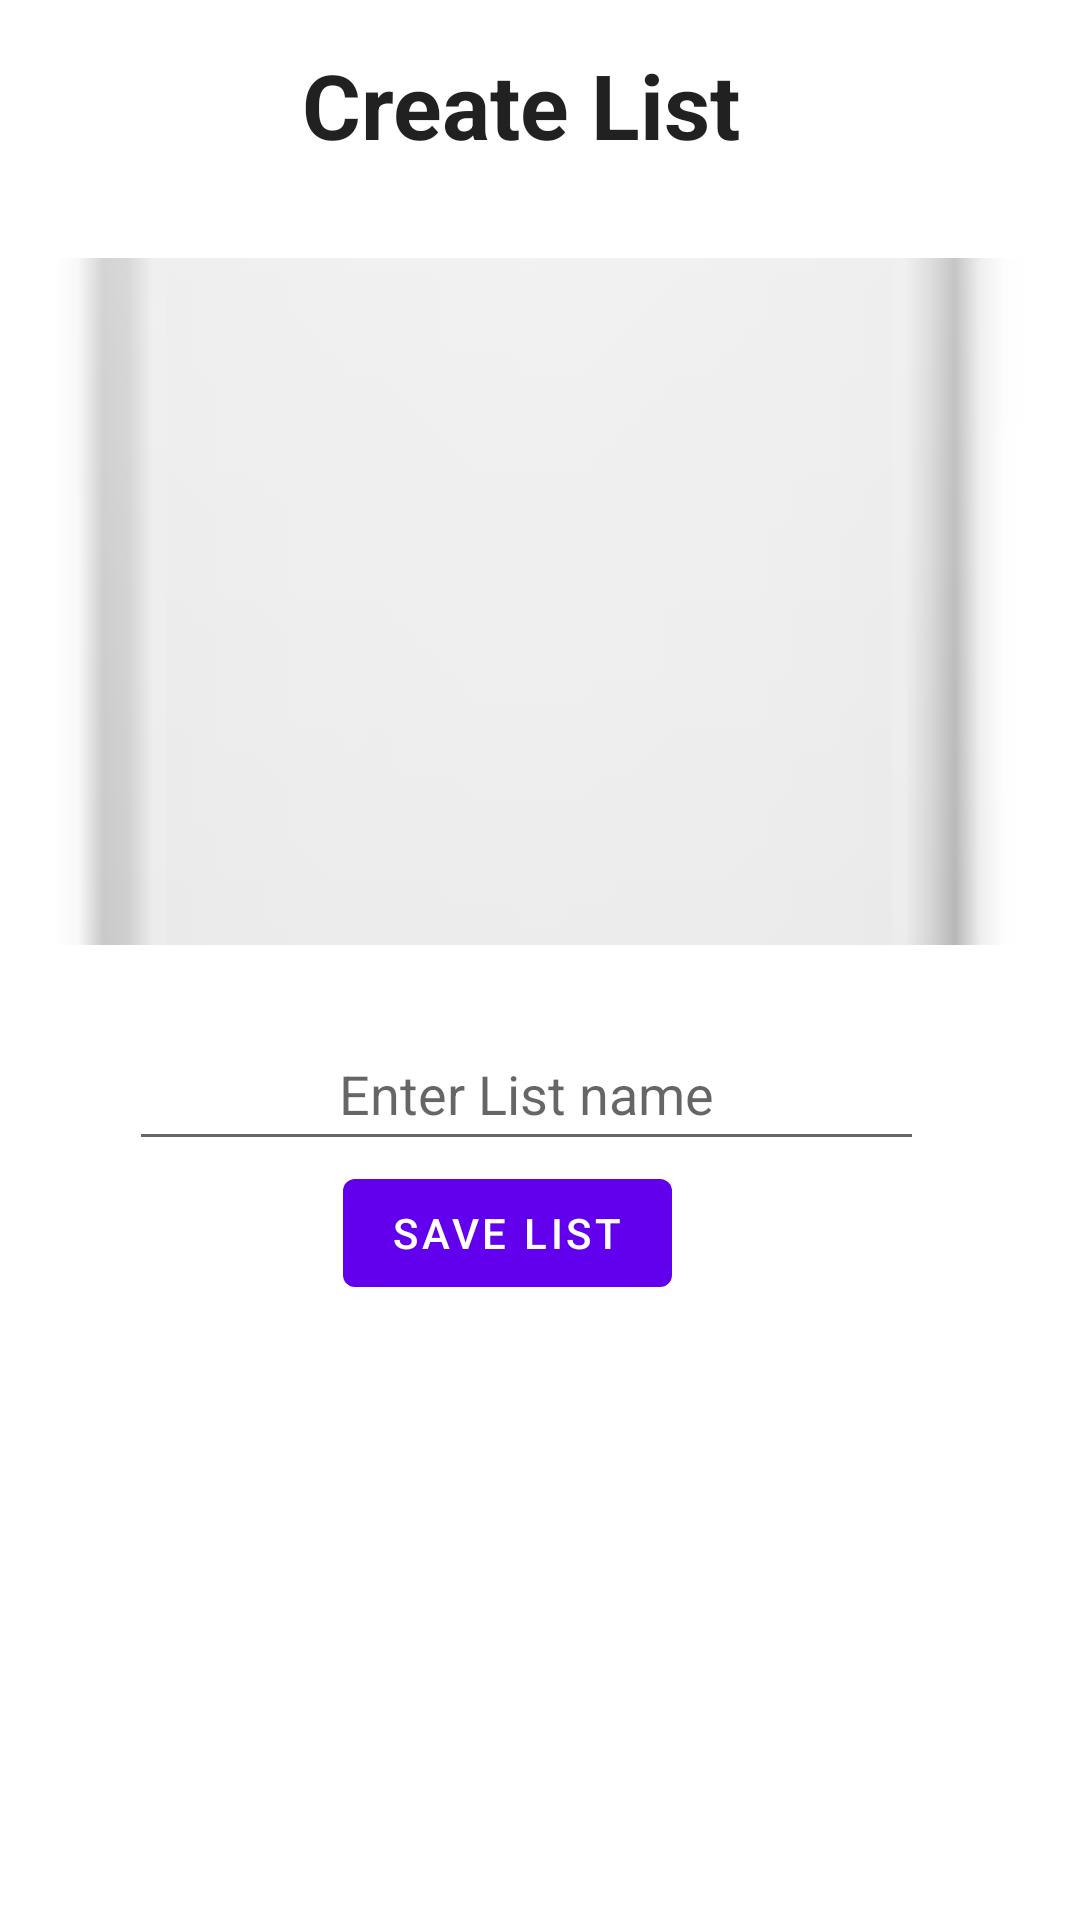

This screen was rendered from an Android layout file. Write that file and the resources it references.
<!-- AndroidManifest.xml: application theme DarkMood -->
<!-- res/layout/createlist_frag.xml -->
<?xml version="1.0" encoding="utf-8"?>
<androidx.constraintlayout.widget.ConstraintLayout xmlns:android="http://schemas.android.com/apk/res/android"
    xmlns:app="http://schemas.android.com/apk/res-auto"
    xmlns:tools="http://schemas.android.com/tools"
    android:orientation="vertical"
    android:layout_width="match_parent"
    android:background="?android:colorBackground"
    android:layout_height="wrap_content">

    <TextView
        android:id="@+id/Title"
        android:layout_width="417dp"
        android:layout_height="70dp"
        android:textColor="?android:textColorPrimary"
        android:gravity="center"
        android:text="      Create List"
        android:textSize="30dp"
        android:textStyle="bold"
        app:layout_constraintEnd_toEndOf="parent"
        app:layout_constraintTop_toTopOf="parent" />

    <EditText
        android:id="@+id/Listname"
        android:layout_width="265dp"
        android:layout_height="48dp"
        android:layout_marginTop="24dp"
        android:layout_marginEnd="52dp"
        android:gravity="center"
        android:hint="Enter List name"
        app:layout_constraintEnd_toEndOf="parent"
        app:layout_constraintTop_toBottomOf="@+id/listImage" />

    <ImageButton
        android:id="@+id/close"
        android:layout_width="26dp"
        android:layout_height="29dp"
        android:layout_marginStart="16dp"
        android:layout_marginTop="16dp"
        android:background="@android:color/transparent"
        android:onClick="uploadpic"
        android:src="@drawable/ic_close_black_24dp"
        app:layout_constraintStart_toStartOf="parent"
        app:layout_constraintTop_toTopOf="parent" />

    <ImageView
        android:id="@+id/listImage"
        android:layout_width="401dp"
        android:layout_height="229dp"
        android:layout_marginTop="16dp"
        android:scaleType="centerCrop"
        android:src="@android:drawable/btn_default"
        app:layout_constraintEnd_toEndOf="parent"
        app:layout_constraintStart_toStartOf="parent"
        app:layout_constraintTop_toBottomOf="@+id/Title" />

    <Button
        android:id="@+id/Create"
        android:layout_width="wrap_content"
        android:layout_height="wrap_content"
        android:layout_marginEnd="136dp"
        android:onClick="post"
        android:text="Save List"
        app:layout_constraintEnd_toEndOf="parent"
        app:layout_constraintTop_toBottomOf="@+id/Listname" />
</androidx.constraintlayout.widget.ConstraintLayout>
<!-- resources referenced by this layout -->
<resources>
  <style name="DarkMood" parent="Theme.MaterialComponents.DayNight">
  
      </style>
</resources>
